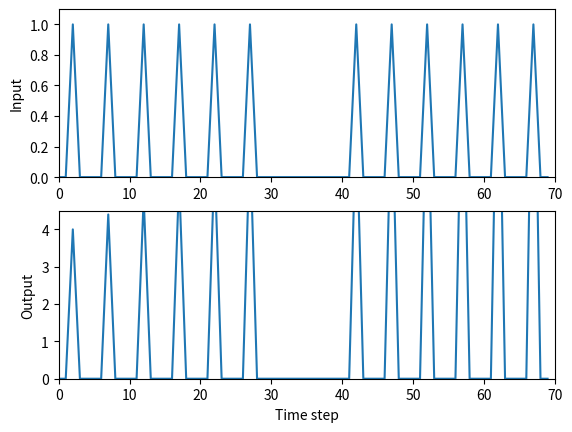

Write the Python code that produced this figure.
# Based on Tom Anastasio's habituationGWR.m
# this script sets up a very simple simulation of habituation
# of the Aplysia gill withdrawal reflex
#
# Modified for BU's RISE Practicum Comp Neuro lab by mbezaire@bu.edu

###############################
# import libraries with special
# functions needed in this script
###############################
import numpy as np
import matplotlib.pyplot as plt

###############################
# Define input stimulation
###############################
# TODO: Set a variable called stv to 4, this will define 
#        the weight of the connection from input to output
stv = 4

dec=1.1 # set weight decrement for habituation

pls=[0, 0, 1, 0, 0] # set up a pulse

# TODO: then create a list of 6 pulses, called x, to use for input
x = pls*6 + [0]*10 + pls*6

v = stv # Set connection weight to start weight value

forgetflag = True # Allows model to simuulate the process of
                  # forgetting the new associatiation that it learned
                  # if pulsed is not felt for awhile, forget that
                  # it has recently been safe to feel the pusle

###############################
# Set up and run simulation
###############################

# TODO: Find the length of the input list (x)
#        and assign its value to a new variable, nTs
#        (which tracks the number of Time Steps)
nTs = len(x)

# TODO: Create a numpy array named y, a 1D vector
#        (row vector) padded with zeros, with one
#        element per each time step
y = np.zeros((1,nTs))

# TODO: use a for-loop to iterate 
#        through each time step in 
#        the input series and calculate
#        the output at each time step. Ex:
for t in range(nTs):
    y[0,t] = v*x[t]
     
    if x[t]>0:
        v *= dec
    
    if t>3 and sum(x[t-4:t]) == 0 and v<stv and forgetflag:
        v += (stv-v)*.05
     

#     then indent 4 spaces and write the equation that
#     describes how each input value in the vector x is 
#     transformed to the output value in the vector y
    
# TODO: At each time step, check if the gill is receiving
#        stimulation and, if it is, cause the connection
#        weight to habituate (decrease)
   


###############################
# Plot the results
###############################

# Plot both the input series (vector x)
# and the resulting output series (vector y)
fig = plt.figure()
ax1 = fig.add_subplot(211)
ax1.plot(x) #, color='white',  antialiased=False, edgecolors='black', linewidth=1, shade=False, alpha=1)
ax1.set_ylabel('Input')
ax1.set_xlim(0, nTs)
ax1.set_ylim(0, 1.1)

ax2 = fig.add_subplot(212)
ax2.plot(y[0]) #, color='white',  antialiased=False, edgecolors='black', linewidth=1, shade=False, alpha=1)
ax2.set_xlabel('Time step')
ax2.set_ylabel('Output')
ax2.set_xlim(0, nTs)
ax2.set_ylim(0, stv+0.5)

plt.show()
